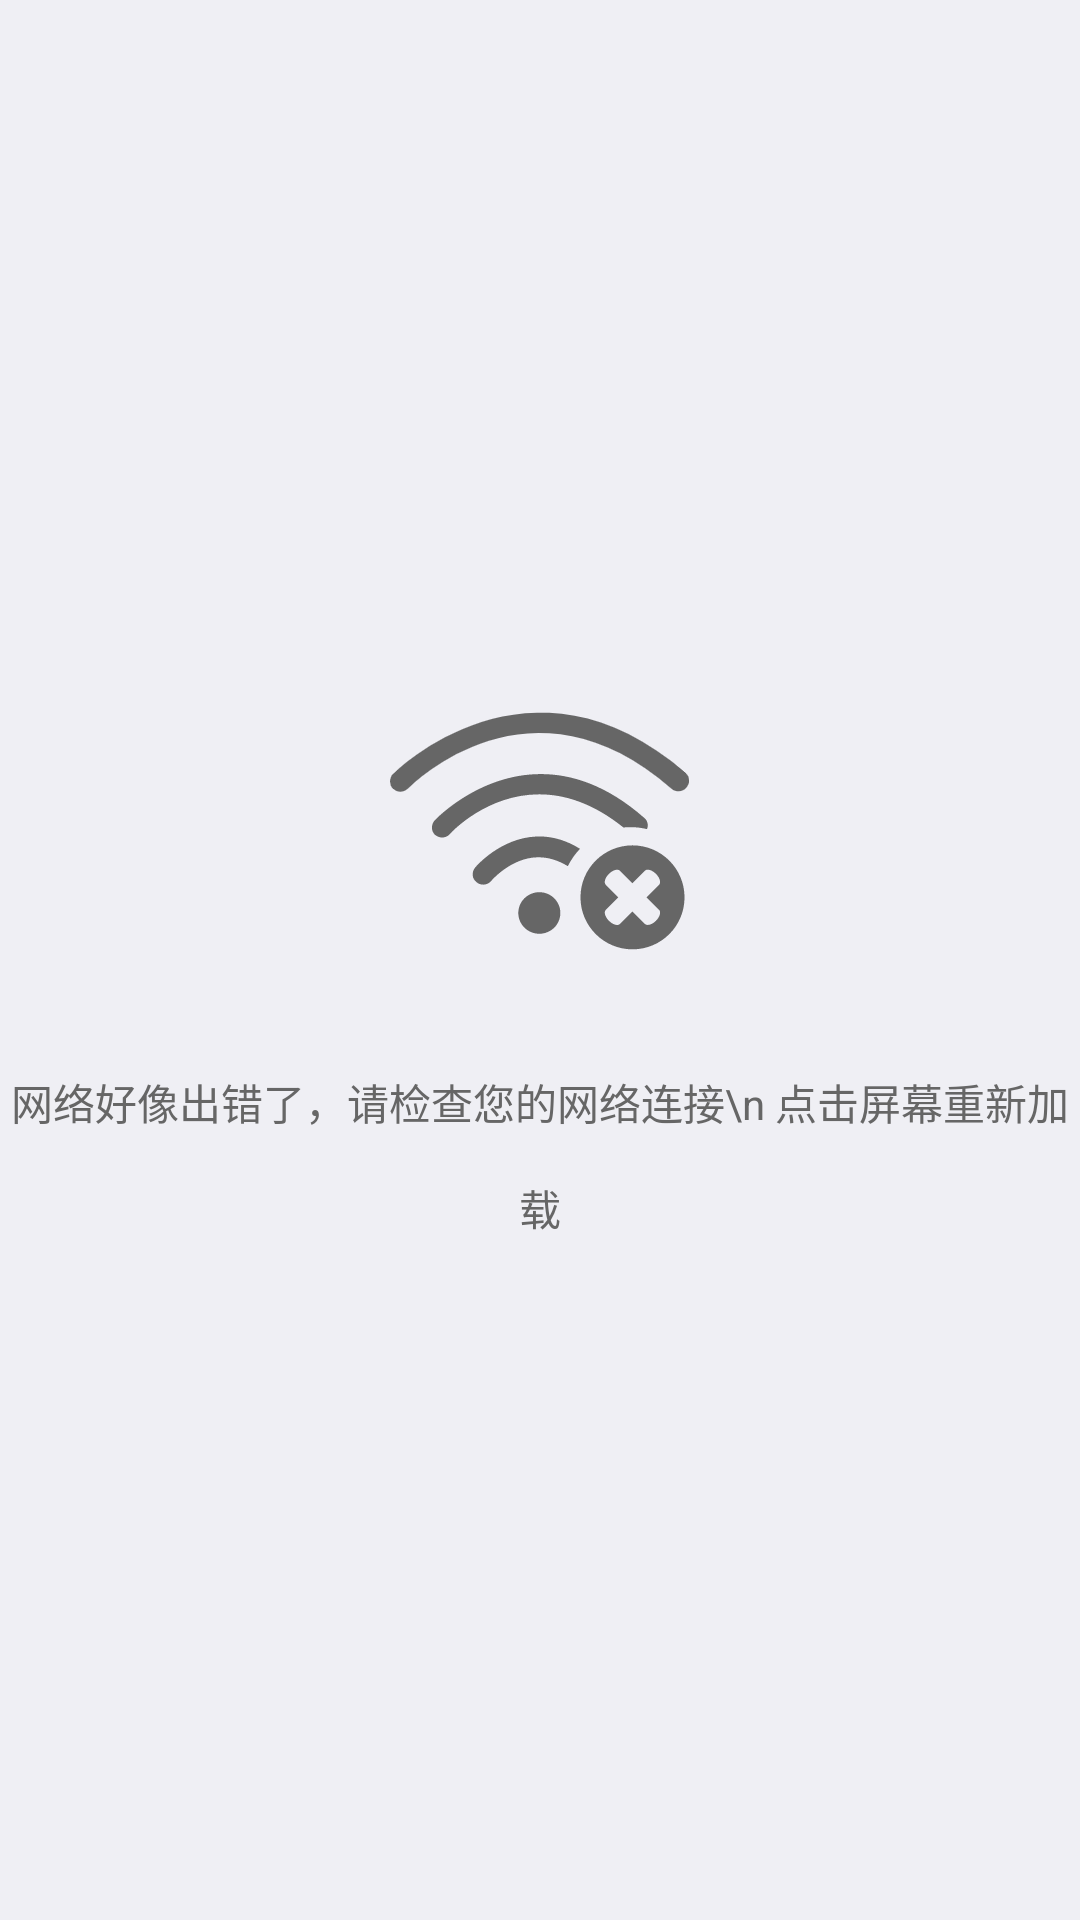

Android layout source for this screen:
<!-- AndroidManifest.xml: application theme Theme.AppCompat.Light.NoActionBar -->
<!-- res/layout/error_view.xml -->
<LinearLayout xmlns:android="http://schemas.android.com/apk/res/android"
    android:id="@+id/error_view"
    android:layout_width="match_parent"
    android:layout_height="match_parent"
    android:background="#efeff4"
    android:clickable="true"
    android:gravity="center"
    android:orientation="vertical"
    android:visibility="visible">

    <ImageView
        android:layout_width="100dp"
        android:layout_height="100dp"
        android:layout_gravity="center"
        android:layout_marginBottom="30dp"
        android:src="@drawable/network_error" />

    <TextView
        android:layout_width="wrap_content"
        android:layout_height="wrap_content"
        android:gravity="center"
        android:lineSpacingExtra="15dp"
        android:text="网络好像出错了，请检查您的网络连接\n 点击屏幕重新加载"
        android:textColor="@color/c6"
        android:textSize="@dimen/t4" />

</LinearLayout>
<!-- resources referenced by this layout -->
<resources>
  <color name="c6">#666</color>
  <dimen name="t4">14sp
      </dimen>
  <!-- drawable network_error: png bitmap (drawable-xxhdpi, 11080 bytes) -->
</resources>
